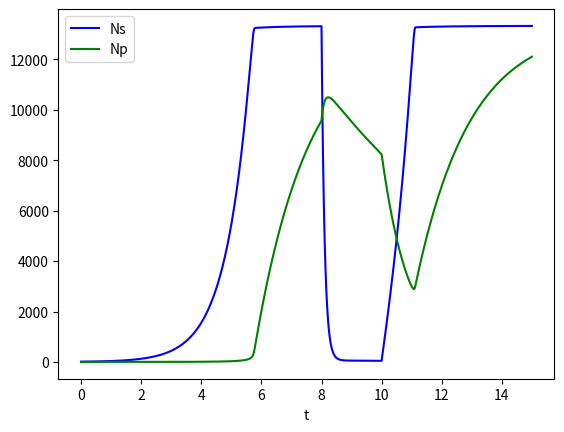

Recreate this plot in Python.
import matplotlib.pyplot as plt
import numpy as np
from scipy.integrate import odeint

"""
Notes:

The growth factor can likely just be derived from the doubling rate, a and b (which are alpha and beta) should 
both be dependent on the concentrations of antibiotic and substrate, choose how to define this, must also be a 
maximum value for these, choose where to define this value - could change between states?
"""


def grow_phase(N, t, CA, CS0, a_max, b_max, K1, K2, G, kmaxs, kmaxp, K_A, K_S, switch_type):
    """
    Function of ODEs to model the growth phase of the biofilm, measuring the number of susceptible
    and percepter cells
    :param N: Number of persister and susceptible cells
    :param CA: Concentration of antibiotic (always 0 when growing, gL^-1)
    :param CS0: Concentration of substrate at the start (gL^-1)
    :param a_max: Maximum susceptible to persister switching rate (h^-1)
    :param b_max: Maximum persister to susceptible switching rate (h^-1)
    :param G: Growth rate of the bacteria (h^-1)
    :param K1: Half-saturation constant for substrate-dependent switching
    :param K2: Half-saturation constant for substrate-dependent switching
    :param kmaxs: Maximum killing rate of susceptible cells (h^-1)
    :param kmaxp: Maximum killing rate of persister cells (h^-1)
    :param K_A: Half-saturation constant so when CA = MIC, killing rate = mu_max = 1.25 h^-1
    :param K_S: Half-saturation constant for the substrate S
    :return: y: vector of the two differential equations
    """
    Ns, Np = N
    eat_rate = 0.00003  # define the eating rate of the bacteria (how Ns affects CS)

    # Concentration of substrate depends on constant rate and the number of susceptible cells
    CS = CS0 - (Ns * eat_rate)

    # Growth rate depends on the concentration of substrate
    G = G * (CS/(CS + K_S))

    # Calculate a and b depending on the concentration of antibiotic and substrate
    if switch_type == 1:  # Combination dependent switching
        a = (a_max * (1 - (CS/(CS + K1)))) + (a_max * (CA/(CA + K2)))
        b = 0.5 * (0.1 * b_max * (CS/(CS + K1))) + (b_max * (1 - (CA/(CA + K2))))  # 0.1 is to match the default model
    elif switch_type == 2:  # Substrate dependent switching
        a = a_max * (1 - (CS/(CS + K1)))
        b = 0.1 * b_max * (CS/(CS + K1))
    elif switch_type == 3:  # Antibiotic dependent switching
        a = a_max * (CA/(CA + K2))
        b = b_max * (1 - (CA/(CA + K2)))

    dNsdt = G*Ns + b*Np - a*Ns - Ns * (kmaxs * (CA/(CA + K_A)))  # ODE for the rate of change of susceptible cells
    dNpdt = a*Ns - b*Np - Np * (kmaxp * (CA/(CA + K_A)))  # ODE for the rate of change of persister cells

    y = [dNsdt, dNpdt]
    if CA != 0:
        if dNsdt > 0:
            print(G*Ns, b*Np, a*Ns, kmaxs * (CA/(CA + K_A)))
    return y


def main():
    """
    Main function where parameter values are defined and the process is run
    """
    grow_hours = 8  # Define the number of hours for the biofilm to grow
    treat_hours = 2  # Define the number of hours the biofilm is treated for
    recov_hours = 5  # Define the number of hours the biofilm has to recover
    MIC = 0.000005  # Minimal Inhibitory Concentration of the antibiotic

    CA = 1000 * MIC  # Define the concentration of antibiotic present during the treatment phase
    Ns0, Np0 = 10, 0  # Initial number of each type of cell
    N = [Ns0, Np0]
    CS0 = 0.4  # Bulk concentration of substrate
    G = 1.278  # Growing rate of the bacteria (Need to equate to mu_max), include the substrate concentration
    K1, K2 = 0.0035, 0.000005  # Half saturation constant for the substrate and antibiotic respectively
    switch = 1  # Define the switching type (1 = combo, 2 = substrate, 3 = antibiotic)

    t_grow, t_treat = np.linspace(0, grow_hours, grow_hours*3600), np.linspace(0, treat_hours, treat_hours*3600)
    t_recov = np.linspace(0, recov_hours, recov_hours*3600)

    a_max, b_max = 1, 1  # (1, 1)
    kmaxs, kmaxp = 10, 0.1  # Define the killing rates of both types of bacteria (10, 0.1)
    K_A = 6.4 * MIC  # Define the half-saturation constant for the killing rates of susceptible and persister cells
    K_S = 0.0035  # Define the half-saturation constant for the substrate (0.0035)

    sol = odeint(grow_phase, N, t_grow, args=(0, CS0, a_max, b_max, K1, K2, G, kmaxs, kmaxp, K_A, K_S, switch))

    final_N = [sol[-1, 0], sol[-1, 1]]

    sol2 = odeint(grow_phase, final_N, t_treat, args=(CA, CS0, a_max, b_max, K1, K2, G, kmaxs, kmaxp, K_A, K_S, switch))

    final_N = [sol2[-1, 0], sol2[-1, 1]]

    sol3 = odeint(grow_phase, final_N, t_recov, args=(0, CS0, a_max, b_max, K1, K2, G, kmaxs, kmaxp, K_A, K_S, switch))

    # Combine the solutions to produce one graph
    full_sol = np.concatenate((sol, sol2, sol3))
    t_total = np.concatenate((t_grow, t_treat + grow_hours, t_recov + grow_hours + treat_hours))

    plt.plot(t_total, full_sol[:, 0], 'b', label='Ns')
    plt.plot(t_total, full_sol[:, 1], 'g', label='Np')
    plt.legend(loc='best')
    plt.xlabel('t')
    # plt.grid()
    plt.show()


if __name__ == '__main__':
    main()


